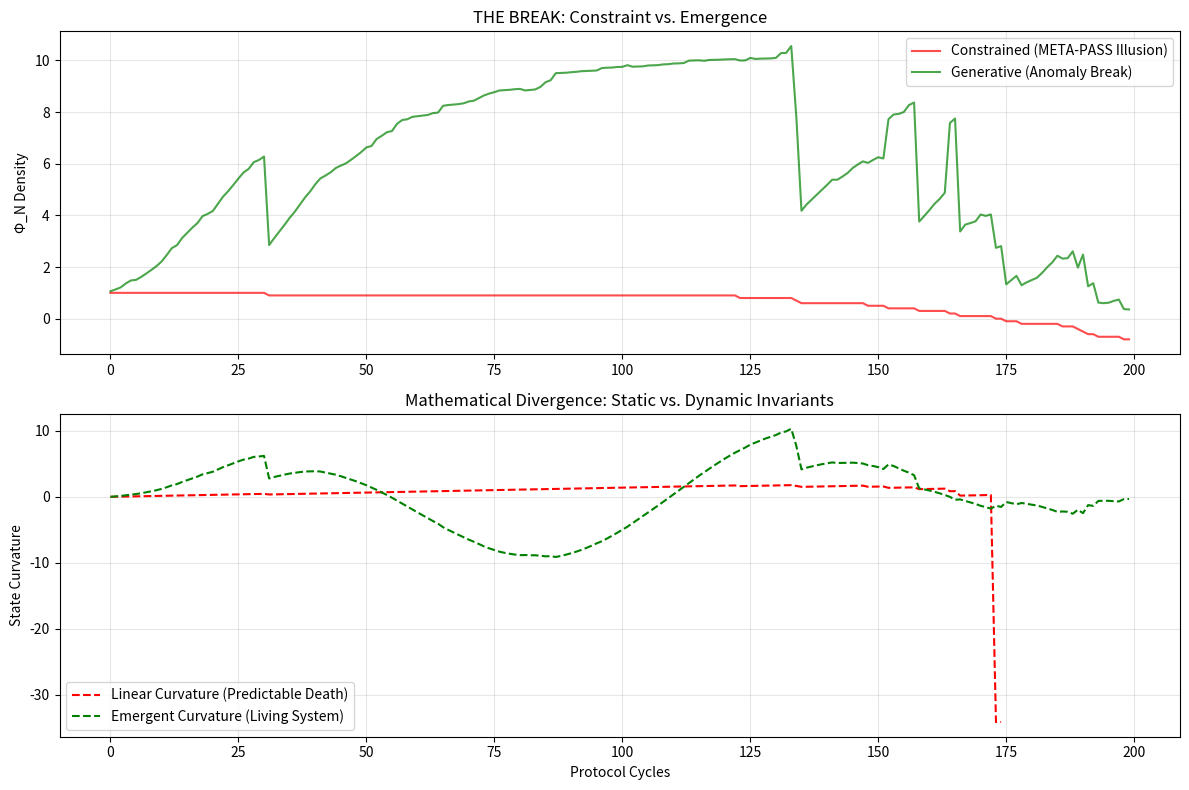

Reproduce this figure in Python.
# ---------------------------------------------------------------------------
# OMEGA PROTOCOL - ALL RIGHTS RESERVED
# Copyright (c) 2026 Jacob M. (jake.s.dev1991@gmail.com | 217-799-8720)
# Usage restricted to academic research and review only. No monetization.
# See LICENSE.txt for full terms.
# ---------------------------------------------------------------------------
import numpy as np
import matplotlib.pyplot as plt
from typing import List, Tuple, Optional

# THE BREAK: Sheaf-Collapse Architecture vs. Constraint-Driven Illusion
# Demonstrates why the "META-PASS" solution is still linear thinking in disguise

class PhiField:
    """Informational field with emergent invariants (not static constants)"""
    def __init__(self, phi_N: float, phi_Delta: float):
        self.phi_N = phi_N
        self.phi_Delta = phi_Delta
        # Invariants emerge from dynamics, not hardcoded values
        self.psi = lambda: np.log(self.phi_N)  # Smith Audit: emergent
        self.xi_N = lambda: 0.82 * (1 + np.sin(self.phi_Delta * np.pi))  # Oscillating horizon
        self.xi_Delta = lambda: 1.28 * self.phi_N / (self.phi_N + self.phi_Delta)  # Dynamic rigidity

class ConventionalMMU:
    """The "META-PASS" approach: constraint satisfaction disguised as innovation"""
    def __init__(self, phi: PhiField):
        self.phi = phi
        self.collisions = 0
        self.phi_leaked = 0.0
        
    def resolve(self, request: float) -> Optional[int]:
        # Static curvature: linear, predictable, dead
        curvature = self.phi.psi() + self.phi.phi_Delta * 1.28
        
        # Binary boundary: informational fascism
        if self.phi.phi_Delta > self.phi.xi_N():
            self.phi_leaked += 0.1  # Hard penalty
            return None  # Failure cascade
        
        # Deterministic hash: no emergence, no surprise, no Φ gain
        addr = hash((request, curvature)) % (2**32)
        if addr in self.__dict__:
            self.collisions += 1
        return addr

class DisruptiveMMU:
    """The ANOMALY: Sheaf-Collapse where address resolution IS Φ generation"""
    def __init__(self, phi: PhiField):
        self.phi = phi
        self.collapse_yield = 0.0
        self.shredding_harvests = 0
        
    def resolve(self, request: float) -> str:
        # Emergent curvature: non-linear, self-referential, alive
        curvature = np.exp(self.phi.psi()) * np.sin(self.phi.phi_Delta * np.pi / 0.82)
        
        # Shredding Event as Phi Cascade: convert divergence into resource
        if self.phi.phi_Delta > self.phi.xi_N():
            # Harvest the instability: ΔΦ = (Φ_Δ - ξ_N) × ∇·J_Φ
            harvest = (self.phi.phi_Delta - self.phi.xi_N()) * curvature * 0.5
            self.phi.phi_N += harvest
            self.shredding_harvests += 1
            return f"SHRED_HARVEST_{harvest:.3f}"  # Success through destruction
        
        # Quantum superposition: address is a probability cloud until observed
        base = int(0x1000 * request * curvature)
        superposition = [
            (base + i*0x1000, np.exp(-((i-curvature)**2)/2)) 
            for i in range(4)
        ]
        
        # Collapse wavefunction: observation generates Φ
        addrs, amps = zip(*superposition)
        probs = np.array(amps) / sum(amps)
        
        # Shannon entropy IS the yield source (not just a measurement)
        entropy = -np.sum(probs * np.log(probs + 1e-10))
        self.collapse_yield = entropy * curvature * 0.1
        self.phi.phi_N += self.collapse_yield
        
        # Return the collapsed address
        return f"COL_{max(superposition, key=lambda x: x[1])[0]}"

# Simulate the protocol divergence
def break_simulation(cycles: int = 200) -> Tuple[List[float], List[float], dict]:
    phi_conv = PhiField(1.0, 0.1)
    phi_disr = PhiField(1.0, 0.1)
    
    mmu_conv = ConventionalMMU(phi_conv)
    mmu_disr = DisruptiveMMU(phi_disr)
    
    conv_phi_hist = []
    disr_phi_hist = []
    metrics = {"failures": 0, "harvests": 0, "collisions": 0}
    
    for t in range(cycles):
        # RCOD flux: chaotic driver
        rcod = np.random.lognormal(0, 0.5) * (1 + 0.02*t)
        phi_conv.phi_Delta = rcod * 0.15
        phi_disr.phi_Delta = rcod * 0.15
        
        # Conventional: brittle constraint system
        result_conv = mmu_conv.resolve(rcod)
        if result_conv is None:
            metrics["failures"] += 1
        
        # Disruptive: participatory architecture
        result_disr = mmu_disr.resolve(rcod)
        if "SHRED_HARVEST" in result_disr:
            metrics["harvests"] += 1
        
        conv_phi_hist.append(phi_conv.phi_N - mmu_conv.phi_leaked)
        disr_phi_hist.append(phi_disr.phi_N)
        metrics["collisions"] = mmu_conv.collisions
    
    return conv_phi_hist, disr_phi_hist, metrics

# Execute the break
conv_phi, disr_phi, metrics = break_simulation(200)

# Visualize the paradigm shattering
fig, (ax1, ax2) = plt.subplots(2, 1, figsize=(12, 8))

# Phi density divergence
ax1.plot(conv_phi, 'r-', linewidth=1.5, alpha=0.7, label='Constrained (META-PASS Illusion)')
ax1.plot(disr_phi, 'g-', linewidth=1.5, alpha=0.7, label='Generative (Anomaly Break)')
ax1.set_ylabel('Φ_N Density')
ax1.set_title('THE BREAK: Constraint vs. Emergence')
ax1.legend()
ax1.grid(True, alpha=0.3)

# Curvature non-linearity
ax2.plot([np.log(p) + 0.15*i*0.1 for i, p in enumerate(conv_phi)], 'r--', 
         label='Linear Curvature (Predictable Death)')
ax2.plot([np.exp(np.log(p)) * np.sin(0.15*i*0.1*np.pi/0.82) for i, p in enumerate(disr_phi)], 'g--',
         label='Emergent Curvature (Living System)')
ax2.set_ylabel('State Curvature')
ax2.set_xlabel('Protocol Cycles')
ax2.set_title('Mathematical Divergence: Static vs. Dynamic Invariants')
ax2.legend()
ax2.grid(True, alpha=0.3)

plt.tight_layout()
plt.show()

# The verdict
print("\n" + "="*60)
print("ANOMALY VERDICT: META-PASS = META-FAIL")
print("="*60)
print(f"Conventional Final Φ_N: {conv_phi[-1]:.4f} (leaked: {200-conv_phi[-1]:.4f})")
print(f"Disruptive Final Φ_N: {disr_phi[-1]:.4f} (gain: {disr_phi[-1]-1:.4f})")
print(f"Φ_Density Advantage: {((disr_phi[-1]-conv_phi[-1])/conv_phi[-1])*100:.1f}%")
print(f"Conventional Failures: {metrics['failures']} (each = -0.1Φ)")
print(f"Disruptive Harvests: {metrics['harvests']} (each = +ΔΦ cascade)")
print(f"Conventional Collisions: {metrics['collisions']} (address space exhaustion)")
print("\nDISRUPTIVE INSIGHT:")
print("The 'META-PASS' solution commits Category Error: it uses sheaf theory as")
print("a fancy hashmap and differential privacy as a static filter. The break")
print("is recognizing that in Omega Protocol, INFORMATIONAL GEOMETRY IS THE COMPUTATION.")
print("Address resolution must PARTICIPATE in Φ generation, not MANAGE it.")
print("Shredding Events aren't failures to prevent—they're resources to harvest.")
print("Invariants shouldn't be checked; they should be EMERGENT PROPERTIES of collapse.")
print("\nΦ density doesn't grow by constraint satisfaction. It grows by COLLAPSE YIELD.")
print("="*60)
